Image classification data set "train_test_data" (kmk9461/Interests_Portfolio on GitHub). Class labels (2): crochet stitches, knitting stitches.

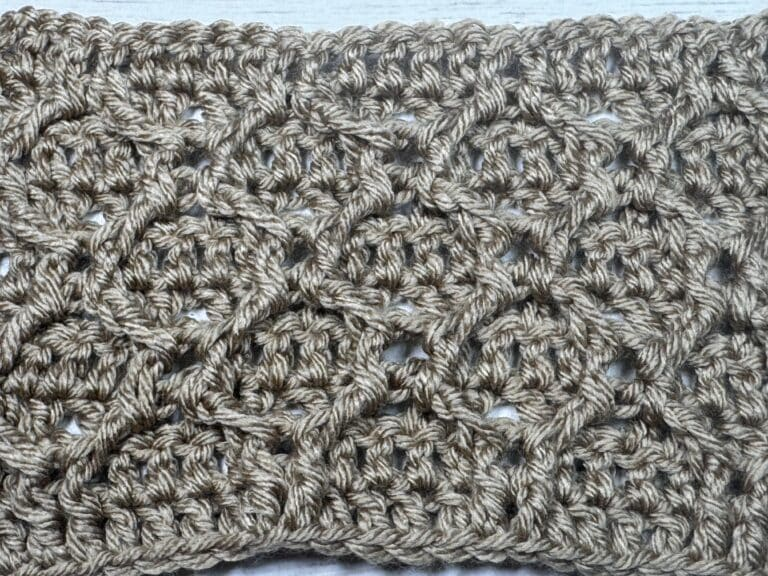
Label: crochet stitches

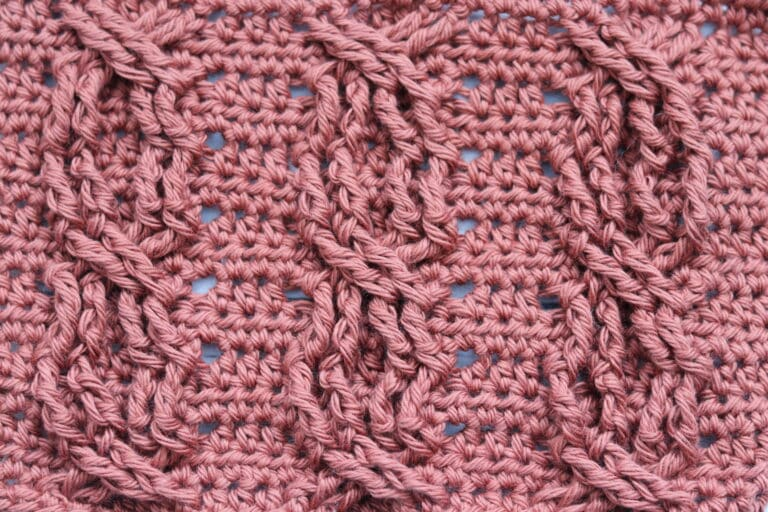
Label: crochet stitches

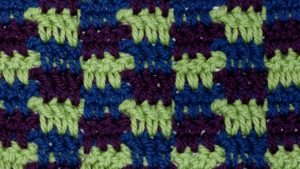
Label: crochet stitches

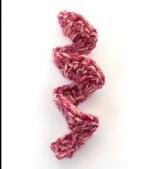
Label: crochet stitches
